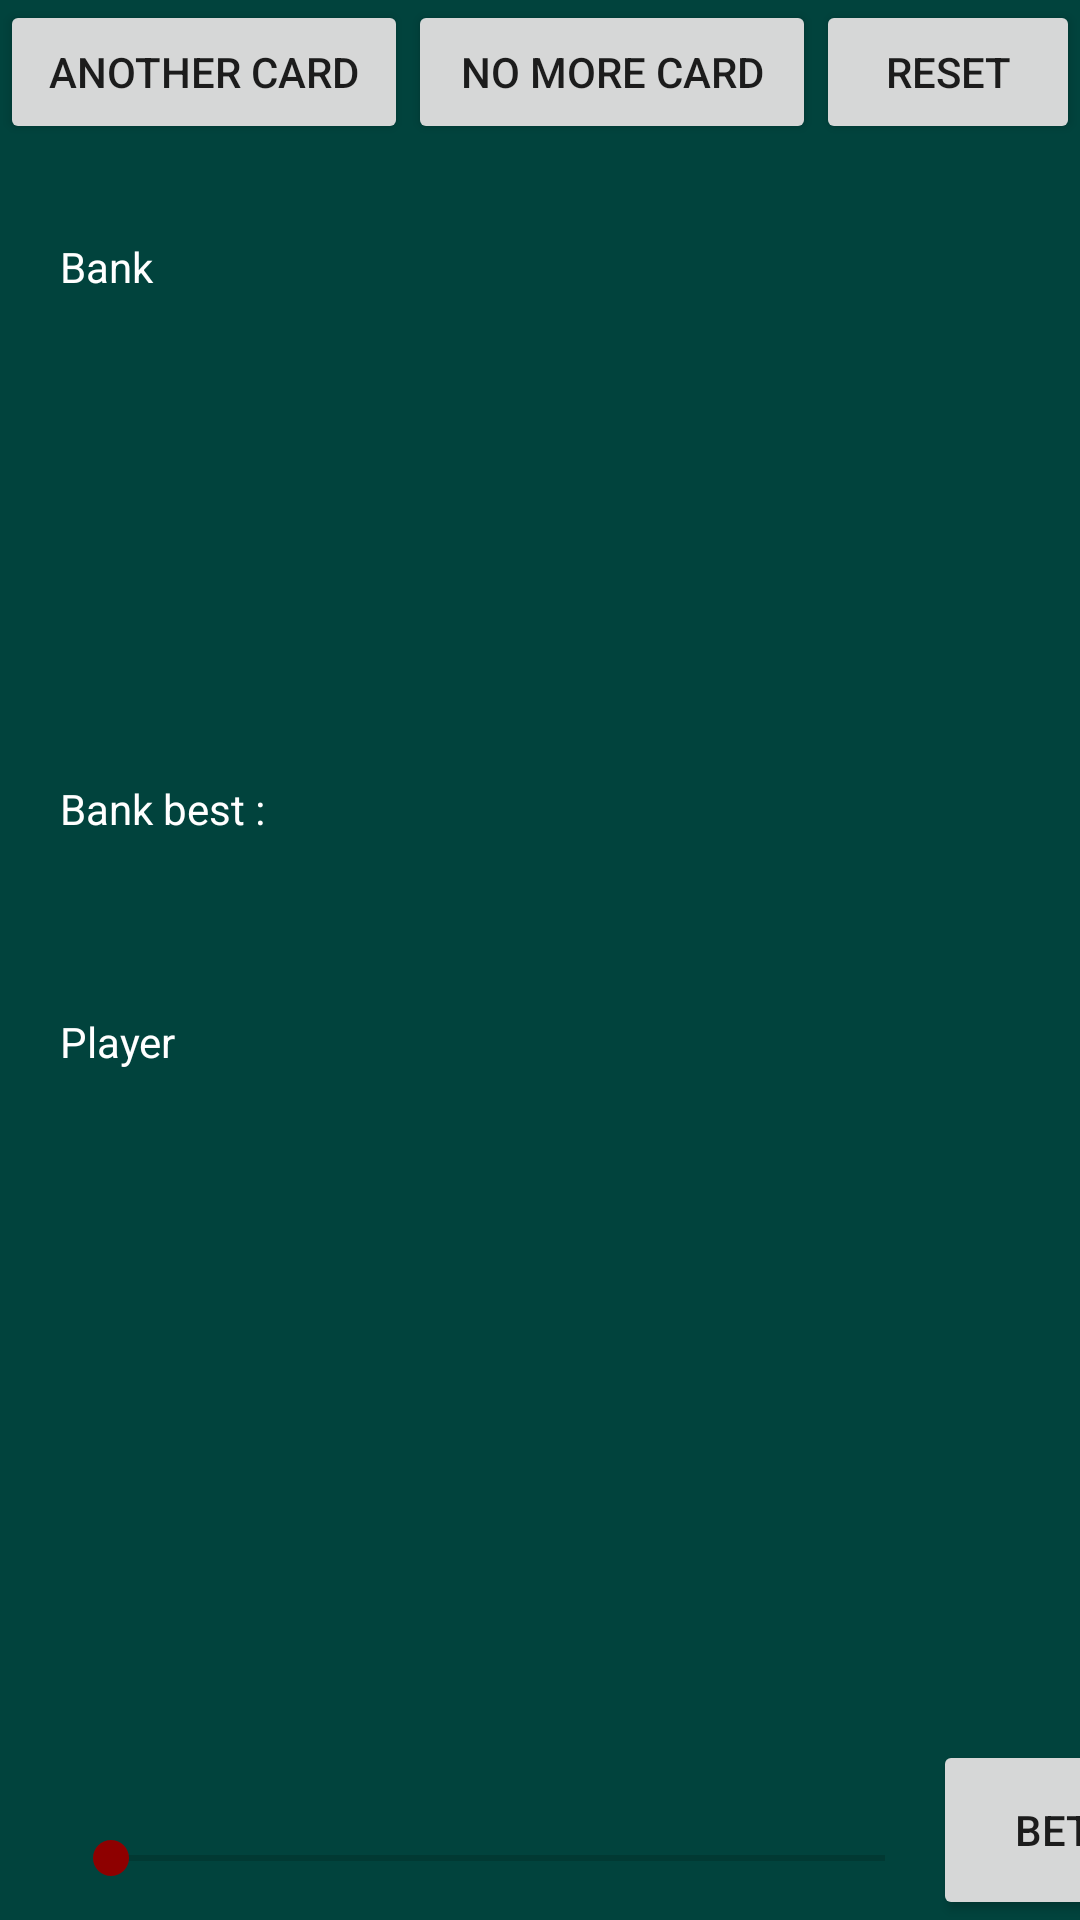

Here is an Android app screen rendered from its layout file. Give the layout XML and the strings, colors and styles it references.
<!-- AndroidManifest.xml: application theme AppTheme -->
<!-- res/layout/activity_main.xml -->
<?xml version="1.0" encoding="utf-8"?>
<LinearLayout xmlns:android="http://schemas.android.com/apk/res/android"
    xmlns:app="http://schemas.android.com/apk/res-auto"
    xmlns:tools="http://schemas.android.com/tools"
    android:id="@+id/mainLayout"
    android:layout_width="match_parent"
    android:layout_height="match_parent"
    android:background="@color/colorBody"
    android:orientation="vertical"
    tools:context=".view.MainActivity">

    <LinearLayout
        android:id="@+id/buttonLayout"
        android:layout_width="match_parent"
        android:layout_height="wrap_content"
        android:orientation="horizontal">

        <Button
            android:id="@+id/anotherCardButton"
            android:layout_width="0dp"
            android:layout_height="match_parent"
            android:layout_weight="1"
            android:text="@string/another_cardUS" />

        <Button
            android:id="@+id/noMoreCardButton"
            android:layout_width="0dp"
            android:layout_height="match_parent"
            android:layout_weight="1"
            android:text="@string/no_more_cardUS" />

        <Button
            android:id="@+id/resetButton"
            android:layout_width="wrap_content"
            android:layout_height="match_parent"
            android:text="@string/resetUS" />
    </LinearLayout>

    <Space
        android:layout_width="match_parent"
        android:layout_height="15dp" />

    <LinearLayout
        android:id="@+id/bankLayout"
        android:layout_width="match_parent"
        android:layout_height="0dp"
        android:layout_weight="1"
        android:orientation="vertical">

        <LinearLayout
            android:layout_width="match_parent"
            android:layout_height="52dp"
            android:orientation="horizontal">

            <Space
                android:layout_width="20dp"
                android:layout_height="wrap_content" />

            <TextView
                android:id="@+id/bankTextView"
                android:layout_width="match_parent"
                android:layout_height="52dp"
                android:gravity="center_vertical"
                android:text="@string/bank_labelUS"
                android:textColor="@color/colorWhite" />
        </LinearLayout>

        <LinearLayout
            android:id="@+id/bankHandLayout"
            android:layout_width="match_parent"
            android:layout_height="0dp"
            android:layout_weight="1"
            android:orientation="horizontal">

        </LinearLayout>

        <LinearLayout
            android:id="@+id/bankBestLayout"
            android:layout_width="match_parent"
            android:layout_height="0dp"
            android:layout_weight="1"
            android:orientation="horizontal">

            <Space
                android:layout_width="20dp"
                android:layout_height="wrap_content" />

            <TextView
                android:id="@+id/bankBestLabel"
                android:layout_width="match_parent"
                android:layout_height="match_parent"
                android:gravity="center|left"
                android:text="@string/bankBestUS"
                android:textColor="@color/colorWhite" />
        </LinearLayout>
    </LinearLayout>

    <LinearLayout
        android:id="@+id/playerLayout"
        android:layout_width="match_parent"
        android:layout_height="0dp"
        android:layout_weight="1"
        android:orientation="vertical">

        <LinearLayout
            android:layout_width="match_parent"
            android:layout_height="52dp"
            android:orientation="horizontal">

            <Space
                android:layout_width="20dp"
                android:layout_height="wrap_content" />

            <TextView
                android:id="@+id/playerTextView"
                android:layout_width="match_parent"
                android:layout_height="52dp"
                android:gravity="center_vertical"
                android:text="@string/player_labelUS"
                android:textColor="@color/colorWhite" />
        </LinearLayout>

        <LinearLayout
            android:id="@+id/playerHandLayout"
            android:layout_width="match_parent"
            android:layout_height="0dp"
            android:layout_weight="1"
            android:orientation="horizontal"></LinearLayout>

        <LinearLayout
            android:id="@+id/playerBestLayout"
            android:layout_width="match_parent"
            android:layout_height="0dp"
            android:layout_weight="1"
            android:orientation="horizontal">

            <Space
                android:layout_width="20dp"
                android:layout_height="wrap_content" />

            <TextView
                android:id="@+id/playerBestLabel"
                android:layout_width="match_parent"
                android:layout_height="match_parent"
                android:gravity="center|left"
                android:textColor="@color/colorWhite" />
        </LinearLayout>
    </LinearLayout>

    <LinearLayout
        android:layout_width="match_parent"
        android:layout_height="60dp"
        android:orientation="horizontal">

        <Space
            android:layout_width="20dp"
            android:layout_height="match_parent" />

        <LinearLayout
            android:layout_width="wrap_content"
            android:layout_height="match_parent"
            android:orientation="vertical">

            <TextView
                android:id="@+id/betLabel"
                android:layout_width="match_parent"
                android:layout_height="wrap_content"
                android:textColor="@color/colorWhite" />

            <SeekBar
                android:id="@+id/betSeekBar"
                android:layout_width="291dp"
                android:layout_height="match_parent"
                android:max="300"
                android:progress="1" />
        </LinearLayout>

        <Button
            android:id="@+id/betButton"
            android:layout_width="80dp"
            android:layout_height="match_parent"
            android:text="@string/betUS" />

        <Space
            android:layout_width="20dp"
            android:layout_height="match_parent" />
    </LinearLayout>
</LinearLayout>
<!-- resources referenced by this layout -->
<resources>
  <color name="colorBody">#01433D</color>
  <color name="colorWhite">#FFFFFF</color>
  <string name="another_cardUS">ANOTHER CARD</string>
  <string name="bankBestUS">Bank best : </string>
  <string name="bank_labelUS">Bank</string>
  <string name="betUS">BET</string>
  <string name="no_more_cardUS">NO MORE CARD</string>
  <string name="player_labelUS">Player</string>
  <string name="resetUS">RESET</string>
  <style name="AppTheme" parent="Theme.AppCompat.Light.DarkActionBar">
          
          <item name="colorPrimary">@color/colorPrimary</item>
          <item name="colorPrimaryDark">@color/colorPrimaryDark</item>
          <item name="colorAccent">@color/colorBar</item>
      </style>
  <color name="colorPrimary">#028377</color>
  <color name="colorPrimaryDark">#01534C</color>
  <color name="colorBar">#8E0000</color>
</resources>
